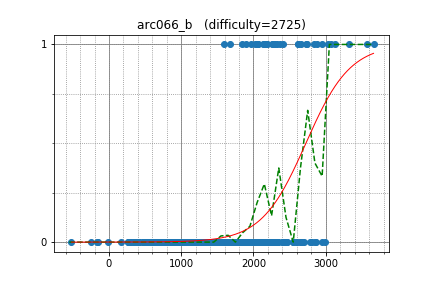

The data file committed next to this chart (first rows):
mayoko, 2332.663890, 0
kurgm, 1600, 0
Morass, 2328, 0
fujisu, 1753, 0
tah, 1681, 0
toshik, 1404, 0
myam, 1368, 0
dAi00, 920.6, 0
ty70, 1226, 0
BlackyTheBlueCat, 1341, 0
teamhimeH, 1208, 0
mathlegosuke, 1061, 0
andor, 1208, 0
yut071, 1446, 0
NASU41, 1498, 0
moemoe2358, 1578, 0
turenar, 1267, 0
khlizard, 1076, 0
motigome, 1287, 0
fovea, 1234, 0
utgwkk, 1642, 0
kurokoji, 1124, 0
rika0384, 1445, 0
flamee, 785.1, 0
Ryo2016, 667.1, 0
txmy, 1250, 0
minorin, 1322, 0
hato_roll, 1287, 0
coco18000, 1113, 0
ngochai, 2026, 0
evesanta, 1083, 0
nosnosnos, 1280, 0
makoto0, 1253, 0
hts323227, 1261, 0
shuafen, 761, 0
teriyaki398, 799, 0
tekitouk, 1291, 0
himkt, 1073, 0
hanahana, 1276, 0
seaca, 986.7, 0
satoshi3104, 1066, 0
henohenotsuyoshi, 1111, 0
norimiso, 1082, 0
phykmqqq, 1039, 0
otyaduke_117, 1073, 0
material, 1264, 0
oduk, 1435, 0
moxtsuan, 1149, 0
hhelibex, 1093, 0
tsuinatomikku, 1035, 0
easymode, 971, 0
Gale, 921.6, 0
misscode, 1135, 0
hogeki, 1196, 0
ryoana14, 1211, 0
rishizek, 1116, 0
deeepyadav442, 806.7, 0
g0rilla, 1132, 0
jaga810, 1338, 0
jbyxm, 1090, 0
reiji1112, 1053, 0
... 414 more rows
